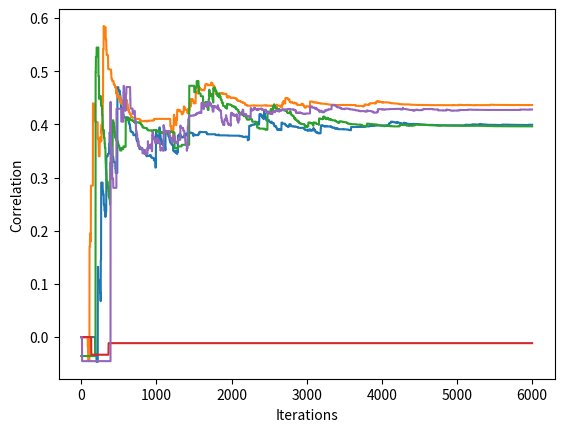

Here is the Python script that generated this plot:
import numpy as np
import matplotlib.pyplot as plt

# set seed
np.random.seed(500)

class SimpleMDP:
    def __init__(self, n_states, k_rewards, gamma=0.9, exponent=1.5):
        self.n_states = n_states
        self.k_rewards = k_rewards
        self.gamma = gamma  # Discount factor
        self.exponent = exponent  # Exponent for power-law distribution
        self.states = np.arange(n_states)
        self.value_function = np.zeros(n_states)
        self.rewards = np.zeros(n_states)
        self.transitions = self.generate_transitions()
        self.assign_rewards()

    def generate_transitions(self):
        transitions = {}
        for state in self.states:
            # Number of connections follows a power-law distribution
            num_connections = np.random.pareto(a=self.exponent) + 1
            num_connections = min(num_connections, self.n_states)
            connected_states = np.random.choice(self.states, int(num_connections), replace=False)
            transitions[state] = connected_states
        return transitions

    def assign_rewards(self):
        reward_states = np.random.choice(self.states, self.k_rewards, replace=False)
        for state in reward_states:
            self.rewards[state] = np.random.uniform(1, 10)  # Assign a random reward between 1 and 10

    def update_value(self, state):
        # Bellman update
        max_value = max([self.value_function[next_state] for next_state in self.transitions[state]])
        self.value_function[state] = self.rewards[state] + self.gamma * max_value

    def value_iteration(self, iterations=1000):
        value_functions = list()
        for _ in range(iterations):
            state = np.random.choice(self.states)
            self.update_value(state)
            value_functions.append(self.value_function.copy())

        return value_functions
    
def value_degree_correlation(mdp, value_function):
    # Compute degree of each state
    degrees = np.zeros(mdp.n_states)
    for state in mdp.states:
        degrees[state] = len(mdp.transitions[state])

    if np.std(degrees) == 0 or np.std(value_function) == 0:
        return 0

    # Compute correlation between degree and value function
    correlation = np.corrcoef(degrees, value_function)[0, 1]
    return correlation

for i in range(5):
    mdp = SimpleMDP(n_states=100, k_rewards=1, exponent = 1.5)
    value_functions = mdp.value_iteration(iterations = 6000)
    correlations = list()
    for i, value_function in enumerate(value_functions):
        sorted_value_function = sorted(value_function)
        correlation = value_degree_correlation(mdp, value_function)
        correlations.append(correlation)

    plt.plot(correlations)
plt.xlabel('Iterations')
plt.ylabel('Correlation')
plt.savefig('iterations_vs_value_degree_correlation.png')